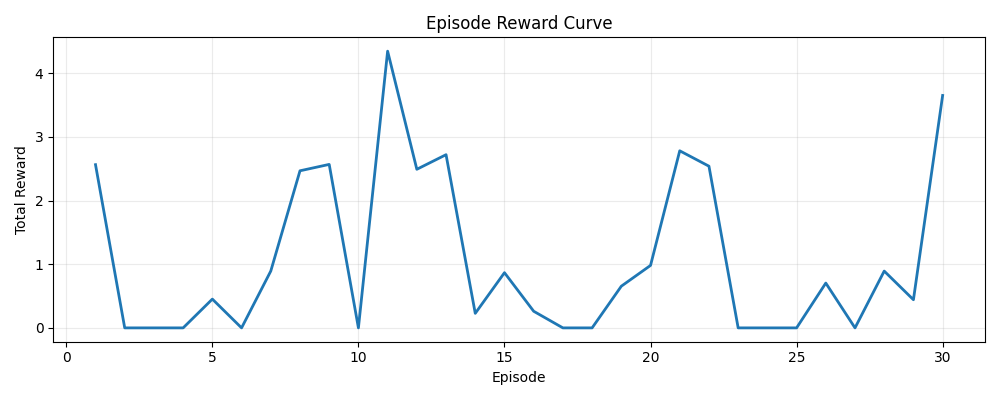

Values plotted in this chart, from the file beside it:
episode, reward
1, 2.564
2, 0.0
3, 0.0
4, 0.0
5, 0.4522
6, 0.0
7, 0.8929
8, 2.468
9, 2.569
10, 0.0
11, 4.348
12, 2.492
13, 2.721
14, 0.2283
15, 0.8672
16, 0.2613
17, 0.0
18, 0.0
19, 0.6549
20, 0.9815
21, 2.782
22, 2.54
23, 0.0
24, 0.0
25, 0.0
26, 0.7041
27, 0.0
28, 0.8924
29, 0.4424
30, 3.652
